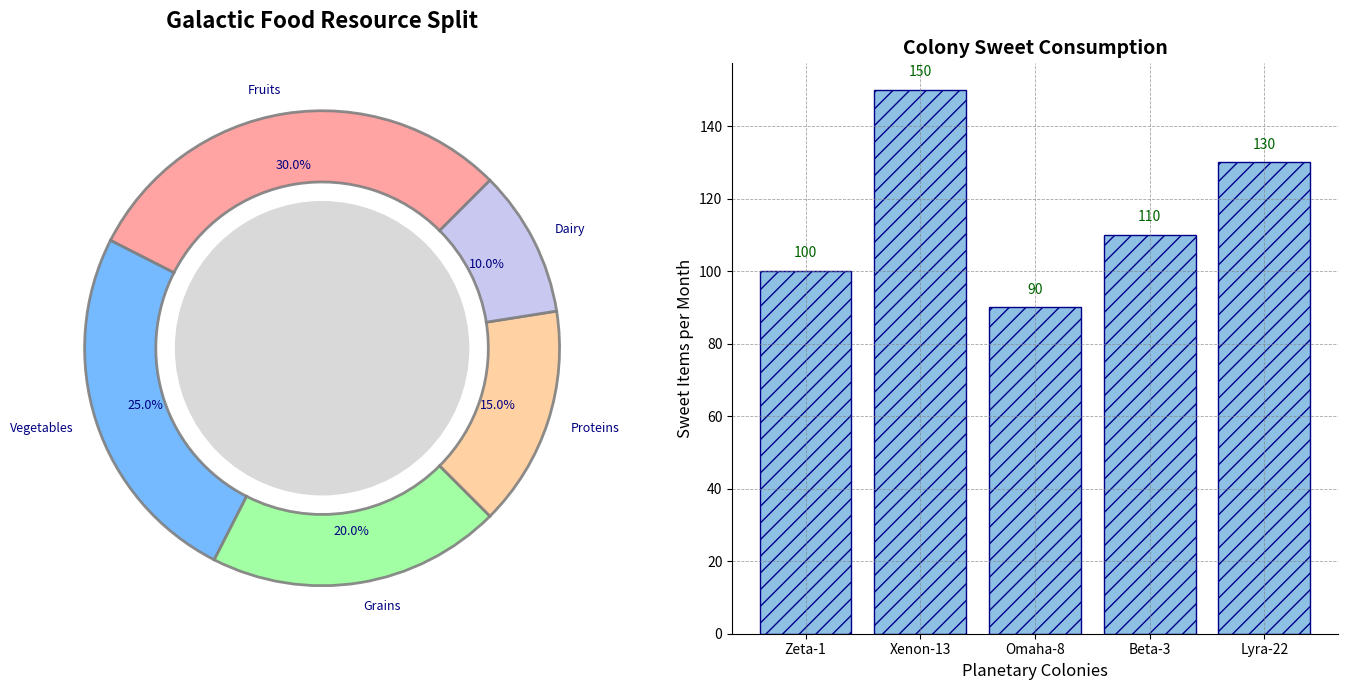

This figure's Python source:
import matplotlib.pyplot as plt

# Data for food production (as percentages)
labels_food = ['Fruits', 'Vegetables', 'Grains', 'Proteins', 'Dairy']
production_sizes = [30, 25, 20, 15, 10]
colors_food = ['#FF9999', '#66B3FF', '#99FF99', '#FFCC99', '#C2C2F0']

# Data for sweet consumption by colony (number of sweet items eaten per month)
colonies = ["Zeta-1", "Xenon-13", "Omaha-8", "Beta-3", "Lyra-22"]
sweet_consumption = [100, 150, 90, 110, 130]

fig, ax = plt.subplots(1, 2, figsize=(14, 7))

# Donut pie chart for food production
wedges, _, autotexts = ax[0].pie(
    production_sizes, 
    labels=labels_food, 
    autopct='%1.1f%%', 
    startangle=45,  # Changed start angle
    pctdistance=0.78,  # Altered percentage distance
    colors=colors_food, 
    wedgeprops={'width': 0.3, 'linewidth': 2, 'edgecolor': 'gray', 'alpha': 0.9},  # Changed edge color, width and alpha
    textprops=dict(color="navy", fontsize=9, weight='light')  # Changed text color and style
)

centre_circle = plt.Circle((0, 0), 0.62, fc='lightgrey', alpha=0.85)  # Changed center circle color and alpha
ax[0].add_artist(centre_circle)
ax[0].set_title('Galactic Food Resource Split', fontsize=16, fontweight='bold', pad=25)  # Changed title
ax[0].axis('equal')  

# Bar chart for sweet consumption
ax[1].bar(colonies, sweet_consumption, color='#8EC0E4', edgecolor='darkblue', hatch='//')  # Changed color and added hatch
ax[1].set_title('Colony Sweet Consumption', fontsize=14, fontweight='bold')  # Changed title
ax[1].set_ylabel('Sweet Items per Month', fontsize=12)
ax[1].set_xlabel('Planetary Colonies', fontsize=12)

# Annotate values on bar chart
for i, value in enumerate(sweet_consumption):
    ax[1].text(i, value + 3, str(value), ha='center', va='bottom', fontweight='light', fontsize=10, color='darkgreen')  # Changed text style

ax[1].grid(True, linestyle='--', linewidth=0.6, color='grey', alpha=0.7)  # Added a grid
ax[1].spines['top'].set_visible(False)  # Altered border by removing a spine
ax[1].spines['right'].set_visible(False)  # Altered border by removing a spine

plt.tight_layout()

plt.show()
